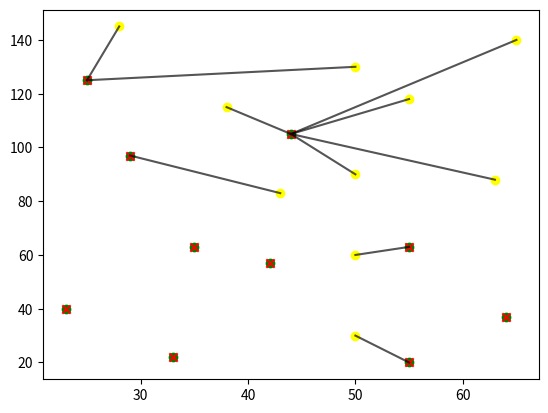
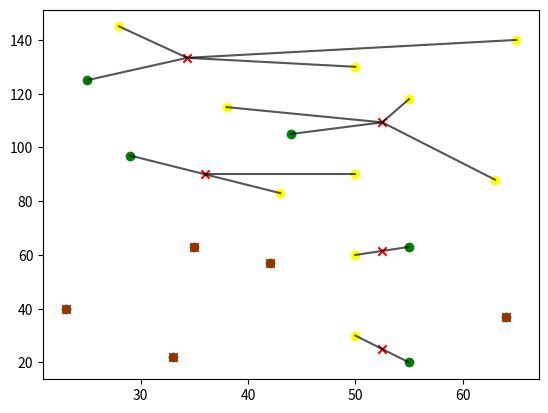
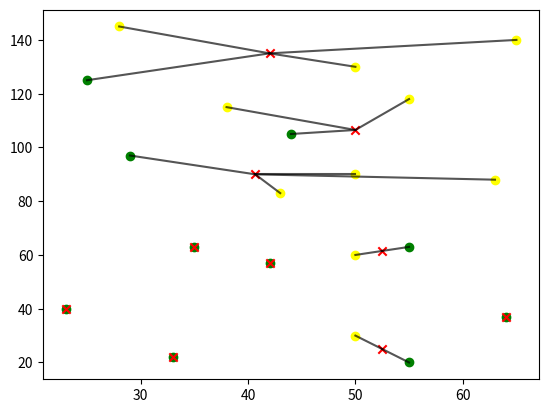
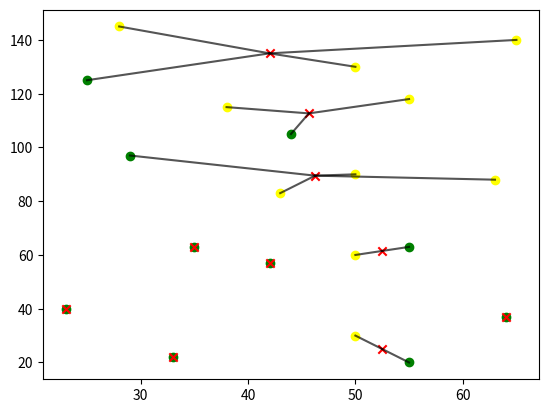

Write Python code to recreate these figures, in order.
import random
from pprint import pprint
import matplotlib.pyplot as plt

def dist(a, b):
    """
    Find the euclidean distance between a and b
    :param a: A point, (x1, y1)
    :param b: A point, (x2, y2) 
    :return: The euclidean distance between a and b.
    """
    return ((a[0]-b[0]) ** 2 + (a[1]-b[1]) ** 2) ** 0.5

def avg(points):
    """
    Find the mean of each dimension
    :param points: The points to average, (x1, y1)...(xn, yn)
    :return: The average of each dimension (x_mean, y_mean)
    """
    x_mean = sum([p[0] for p in points]) / len(points)
    y_mean = sum([p[1] for p in points]) / len(points)
    return x_mean, y_mean

def main():
    """
    Perform K-means on the problem data
    """
    green = [(25,125), (29,97), (44, 105), (35, 63), (42, 57),
             (23, 40), (33, 22), (55, 63), (55, 20), (64, 37)]
    yellow = [(28, 145), (50, 130), (65, 140), (55, 118), (38, 115),
              (50, 90), (63, 88), (43, 83), (50, 60), (50, 30)]

    # I'm making an assumption here that both the green and yellow
    # points are part of the data, and that we just randomly chose
    # the green points as the initial centroids.
    # This makes sense, because otherwise, we're trying to fit k=10
    # to ten points, which is kinda pointless.
    data = green + yellow
    last_centroids = []
    centroids = green

    # move the centroids until they don't change
    while last_centroids != centroids:
        # Account for centroids being pruned to preserve K.
        while len(centroids) < len(green):
            centroids.append((random.choice(data)))
        clusters = {}

        for point in data:
            closest = min(centroids, key=lambda c: dist(c, point))
            if closest not in clusters:
                clusters[closest] = [point]
            else:
                clusters[closest] += [point]

        last_centroids = centroids
        centroids = [avg(points) for points in clusters.values()]
        pprint(clusters)
        pprint(centroids)

        plt.figure()

        # plot the green points
        x = [p[0] for p in green]
        y = [p[1] for p in green]
        plt.scatter(x, y, color='green')

        # plot the yellow points
        x = [p[0] for p in yellow]
        y = [p[1] for p in yellow]
        plt.scatter(x, y, color='yellow')

        # plot the centroids
        centroid_x = [c[0] for c in last_centroids]
        centroid_y = [c[1] for c in last_centroids]
        plt.scatter(centroid_x, centroid_y, color='red', marker='x')

        # draw lines from points to their centroids
        for centroid, points in clusters.items():
            for x, y in points:
                plt.plot([centroid[0], x], [centroid[1], y], '#000000aa')
    plt.show()

if __name__ == "__main__":
    main()
